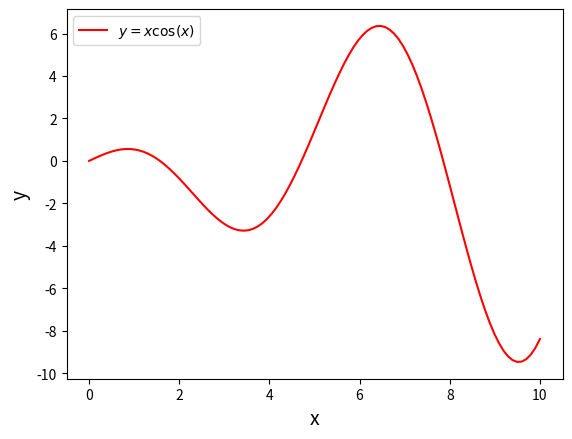

Here is the Python script that generated this plot: (Note: this script raises an exception after producing the figure.)
# -*- coding: utf-8 -*-
"""
pm_A1.py

plox xcos(x)
"""
#import needed libraries
import matplotlib.pylab as py

#define the data
x=py.linspace(0,10,100) 
y=x*py.cos(x)

#plot the result
py.figure() #define the figure
py.plot(x,y,'r-') #make the plot
py.xlabel('x',fontsize=14) #add labels
py.ylabel('y',fontsize=14)
py.legend(["$y=x \cos(x)$"],loc="upper left") # add legend including LaTeX commands
py.savefig("../figures/pm_A1.pdf",bbox_inches='tight') # save figure to file
py.show() # show the figure
